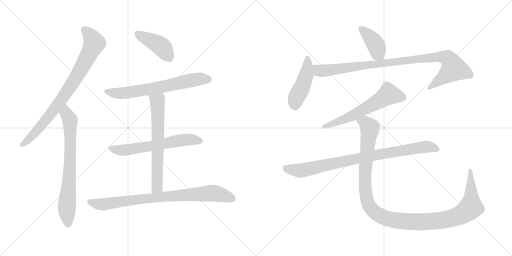
t = 0.00 s
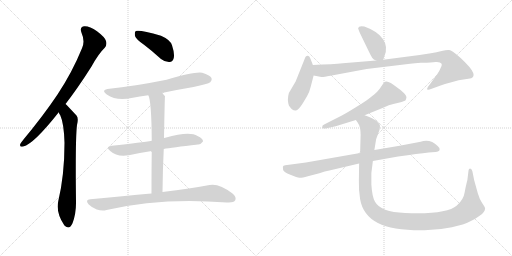
t = 2.16 s
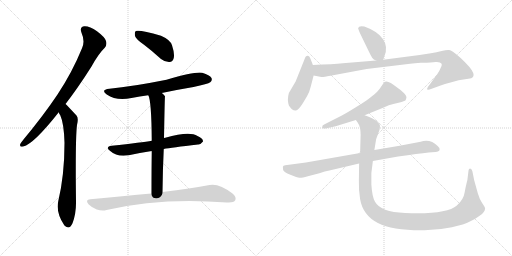
t = 4.32 s
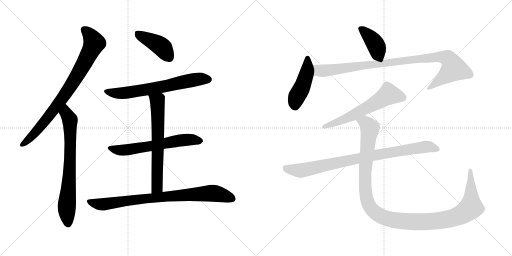
t = 6.48 s
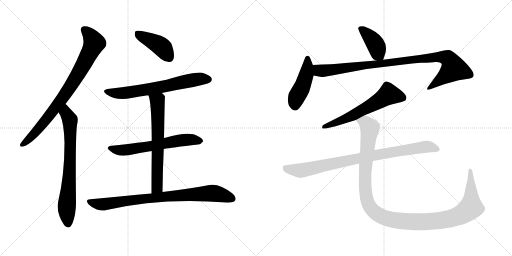
t = 8.64 s
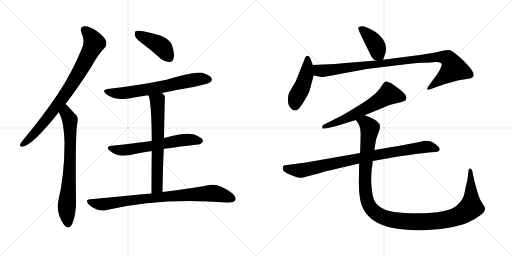
t = 10.80 s

The animated SVG that drew these frames (rendered in a browser with its animation timeline set to each time). Animation: 13 CSS @keyframes rules; one cycle of 10.80 s.

<svg version="1.1" viewBox="0 0 2048 1024" xmlns="http://www.w3.org/2000/svg">
  <g stroke="lightgray" stroke-dasharray="1,1" stroke-width="1" transform="scale(4, 4)">
    <line x1="0" y1="0" x2="256" y2="256"></line>
    <line x1="256" y1="0" x2="0" y2="256"></line>
    <line x1="128" y1="0" x2="128" y2="256"></line>
    <line x1="0" y1="128" x2="256" y2="128"></line>
    <line x1="256" y1="0" x2="512" y2="256"></line>
    <line x1="512" y1="0" x2="256" y2="256"></line>
    <line x1="384" y1="0" x2="384" y2="256"></line>
    <line x1="256" y1="128" x2="512" y2="128"></line>
  </g>
<g transform="scale(1, -1) translate(0, -850)">
   <style type="text/css">
    @keyframes keyframes0 {
      from {
       stroke: black;
       stroke-dashoffset: 821;
       stroke-width: 128;
       }
       73% {
       animation-timing-function: step-end;
       stroke: black;
       stroke-dashoffset: 0;
       stroke-width: 128;
       }
       to {
       stroke: black;
       stroke-width: 1024;
       }
       }
       #make-me-a-hanzi-animation-0 {
         animation: keyframes0 0.918132s both;
         animation-delay: 0.000000s;
         animation-timing-function: linear;
       }
    @keyframes keyframes1 {
      from {
       stroke: black;
       stroke-dashoffset: 730;
       stroke-width: 128;
       }
       70% {
       animation-timing-function: step-end;
       stroke: black;
       stroke-dashoffset: 0;
       stroke-width: 128;
       }
       to {
       stroke: black;
       stroke-width: 1024;
       }
       }
       #make-me-a-hanzi-animation-1 {
         animation: keyframes1 0.844076s both;
         animation-delay: 0.918132s;
         animation-timing-function: linear;
       }
    @keyframes keyframes2 {
      from {
       stroke: black;
       stroke-dashoffset: 422;
       stroke-width: 128;
       }
       58% {
       animation-timing-function: step-end;
       stroke: black;
       stroke-dashoffset: 0;
       stroke-width: 128;
       }
       to {
       stroke: black;
       stroke-width: 1024;
       }
       }
       #make-me-a-hanzi-animation-2 {
         animation: keyframes2 0.593424s both;
         animation-delay: 1.762208s;
         animation-timing-function: linear;
       }
    @keyframes keyframes3 {
      from {
       stroke: black;
       stroke-dashoffset: 666;
       stroke-width: 128;
       }
       68% {
       animation-timing-function: step-end;
       stroke: black;
       stroke-dashoffset: 0;
       stroke-width: 128;
       }
       to {
       stroke: black;
       stroke-width: 1024;
       }
       }
       #make-me-a-hanzi-animation-3 {
         animation: keyframes3 0.791992s both;
         animation-delay: 2.355632s;
         animation-timing-function: linear;
       }
    @keyframes keyframes4 {
      from {
       stroke: black;
       stroke-dashoffset: 619;
       stroke-width: 128;
       }
       67% {
       animation-timing-function: step-end;
       stroke: black;
       stroke-dashoffset: 0;
       stroke-width: 128;
       }
       to {
       stroke: black;
       stroke-width: 1024;
       }
       }
       #make-me-a-hanzi-animation-4 {
         animation: keyframes4 0.753743s both;
         animation-delay: 3.147624s;
         animation-timing-function: linear;
       }
    @keyframes keyframes5 {
      from {
       stroke: black;
       stroke-dashoffset: 660;
       stroke-width: 128;
       }
       68% {
       animation-timing-function: step-end;
       stroke: black;
       stroke-dashoffset: 0;
       stroke-width: 128;
       }
       to {
       stroke: black;
       stroke-width: 1024;
       }
       }
       #make-me-a-hanzi-animation-5 {
         animation: keyframes5 0.787109s both;
         animation-delay: 3.901367s;
         animation-timing-function: linear;
       }
    @keyframes keyframes6 {
      from {
       stroke: black;
       stroke-dashoffset: 833;
       stroke-width: 128;
       }
       73% {
       animation-timing-function: step-end;
       stroke: black;
       stroke-dashoffset: 0;
       stroke-width: 128;
       }
       to {
       stroke: black;
       stroke-width: 1024;
       }
       }
       #make-me-a-hanzi-animation-6 {
         animation: keyframes6 0.927897s both;
         animation-delay: 4.688476s;
         animation-timing-function: linear;
       }
    @keyframes keyframes7 {
      from {
       stroke: black;
       stroke-dashoffset: 401;
       stroke-width: 128;
       }
       57% {
       animation-timing-function: step-end;
       stroke: black;
       stroke-dashoffset: 0;
       stroke-width: 128;
       }
       to {
       stroke: black;
       stroke-width: 1024;
       }
       }
       #make-me-a-hanzi-animation-7 {
         animation: keyframes7 0.576335s both;
         animation-delay: 5.616373s;
         animation-timing-function: linear;
       }
    @keyframes keyframes8 {
      from {
       stroke: black;
       stroke-dashoffset: 457;
       stroke-width: 128;
       }
       60% {
       animation-timing-function: step-end;
       stroke: black;
       stroke-dashoffset: 0;
       stroke-width: 128;
       }
       to {
       stroke: black;
       stroke-width: 1024;
       }
       }
       #make-me-a-hanzi-animation-8 {
         animation: keyframes8 0.621908s both;
         animation-delay: 6.192708s;
         animation-timing-function: linear;
       }
    @keyframes keyframes9 {
      from {
       stroke: black;
       stroke-dashoffset: 974;
       stroke-width: 128;
       }
       76% {
       animation-timing-function: step-end;
       stroke: black;
       stroke-dashoffset: 0;
       stroke-width: 128;
       }
       to {
       stroke: black;
       stroke-width: 1024;
       }
       }
       #make-me-a-hanzi-animation-9 {
         animation: keyframes9 1.042643s both;
         animation-delay: 6.814616s;
         animation-timing-function: linear;
       }
    @keyframes keyframes10 {
      from {
       stroke: black;
       stroke-dashoffset: 606;
       stroke-width: 128;
       }
       66% {
       animation-timing-function: step-end;
       stroke: black;
       stroke-dashoffset: 0;
       stroke-width: 128;
       }
       to {
       stroke: black;
       stroke-width: 1024;
       }
       }
       #make-me-a-hanzi-animation-10 {
         animation: keyframes10 0.743164s both;
         animation-delay: 7.857259s;
         animation-timing-function: linear;
       }
    @keyframes keyframes11 {
      from {
       stroke: black;
       stroke-dashoffset: 875;
       stroke-width: 128;
       }
       74% {
       animation-timing-function: step-end;
       stroke: black;
       stroke-dashoffset: 0;
       stroke-width: 128;
       }
       to {
       stroke: black;
       stroke-width: 1024;
       }
       }
       #make-me-a-hanzi-animation-11 {
         animation: keyframes11 0.962077s both;
         animation-delay: 8.600423s;
         animation-timing-function: linear;
       }
    @keyframes keyframes12 {
      from {
       stroke: black;
       stroke-dashoffset: 1214;
       stroke-width: 128;
       }
       80% {
       animation-timing-function: step-end;
       stroke: black;
       stroke-dashoffset: 0;
       stroke-width: 128;
       }
       to {
       stroke: black;
       stroke-width: 1024;
       }
       }
       #make-me-a-hanzi-animation-12 {
         animation: keyframes12 1.237956s both;
         animation-delay: 9.562500s;
         animation-timing-function: linear;
       }
</style>
<path d="M 262.0 434.0 Q 311.0 497.0 366.0 584.0 Q 394.0 635.0 419.0 659.0 Q 429.0 671.0 424.0 686.0 Q 420.0 701.0 388.0 725.0 Q 358.0 746.0 338.0 745.0 Q 317.0 744.0 326.0 719.0 Q 341.0 685.0 328.0 657.0 Q 289.0 561.0 230.0 472.0 Q 173.0 387.0 94.0 292.0 Q 84.0 280.0 81.0 274.0 Q 77.0 261.0 93.0 264.0 Q 135.0 274.0 235.0 401.0 L 262.0 434.0 Z" fill="lightgray"></path> 
<path d="M 235.0 401.0 Q 236.0 395.0 241.0 389.0 Q 256.0 356.0 258.0 279.0 Q 258.0 150.0 233.0 45.0 Q 223.0 0.0 257.0 -51.0 Q 258.0 -51.0 260.0 -54.0 Q 278.0 -70.0 290.0 -43.0 Q 305.0 -3.0 304.0 44.0 Q 301.0 294.0 308.0 350.0 Q 315.0 377.0 306.0 388.0 Q 267.0 430.0 262.0 434.0 C 241.0 455.0 222.0 428.0 235.0 401.0 Z" fill="lightgray"></path> 
<path d="M 576.0 671.0 Q 609.0 646.0 644.0 614.0 Q 660.0 601.0 678.0 602.0 Q 691.0 603.0 695.0 618.0 Q 699.0 636.0 688.0 669.0 Q 681.0 691.0 644.0 707.0 Q 559.0 732.0 543.0 726.0 Q 537.0 720.0 540.0 706.0 Q 544.0 693.0 576.0 671.0 Z" fill="lightgray"></path> 
<path d="M 647.0 478.0 Q 708.0 491.0 774.0 502.0 Q 832.0 514.0 841.0 521.0 Q 850.0 528.0 846.0 538.0 Q 839.0 550.0 809.0 559.0 Q 782.0 565.0 666.0 531.0 Q 531.0 504.0 438.0 495.0 Q 401.0 491.0 427.0 472.0 Q 466.0 445.0 526.0 458.0 Q 559.0 464.0 593.0 469.0 L 647.0 478.0 Z" fill="lightgray"></path> 
<path d="M 655.0 254.0 Q 685.0 260.0 792.0 272.0 Q 802.0 271.0 812.0 284.0 Q 813.0 296.0 790.0 306.0 Q 759.0 328.0 661.0 299.0 Q 658.0 299.0 656.0 298.0 L 607.0 287.0 Q 571.0 281.0 447.0 267.0 Q 419.0 263.0 441.0 246.0 Q 468.0 221.0 515.0 229.0 Q 555.0 238.0 607.0 246.0 L 655.0 254.0 Z" fill="lightgray"></path> 
<path d="M 650.0 82.0 Q 651.0 173.0 655.0 254.0 L 656.0 298.0 Q 659.0 464.0 660.0 465.0 Q 653.0 474.0 647.0 478.0 C 625.0 498.0 583.0 497.0 593.0 469.0 Q 606.0 448.0 607.0 287.0 L 607.0 246.0 Q 606.0 177.0 606.0 76.0 C 606.0 46.0 650.0 52.0 650.0 82.0 Z" fill="lightgray"></path> 
<path d="M 606.0 76.0 Q 494.0 66.0 361.0 53.0 Q 339.0 52.0 354.0 33.0 Q 369.0 18.0 387.0 12.0 Q 409.0 5.0 426.0 10.0 Q 645.0 61.0 907.0 40.0 Q 910.0 41.0 915.0 40.0 Q 936.0 40.0 941.0 49.0 Q 947.0 61.0 930.0 76.0 Q 876.0 118.0 838.0 110.0 Q 766.0 97.0 650.0 82.0 L 606.0 76.0 Z" fill="lightgray"></path> 
<path d="M 1532.5 611.0 L 1537.5 625.0 Q 1553.5 663.0 1531.5 694.0 Q 1510.5 725.0 1457.5 744.0 Q 1434.5 749.0 1432.5 737.0 Q 1432.5 735.0 1440.5 716.0 L 1472.5 650.0 Q 1485.5 623.0 1489.5 618.0 Q 1493.5 612.0 1504.5 608.0 C 1527.5 598.0 1527.5 598.0 1532.5 611.0 Z" fill="lightgray"></path> 
<path d="M 1251.5 590.0 L 1241.5 616.0 Q 1237.5 628.0 1230.5 627.0 Q 1222.5 627.0 1218.5 614.0 L 1182.5 524.0 L 1155.5 478.0 Q 1151.5 465.0 1151.5 450.0 Q 1152.5 434.0 1155.5 428.0 Q 1159.5 421.0 1167.5 413.0 Q 1177.5 406.0 1186.5 409.0 Q 1195.5 412.0 1212.5 439.0 L 1228.5 466.0 Q 1238.5 484.0 1242.5 502.0 L 1254.5 548.0 C 1259.5 568.0 1259.5 568.0 1251.5 590.0 Z" fill="lightgray"></path> 
<path d="M 1321.5 547.0 L 1466.5 574.0 L 1640.5 595.0 Q 1657.5 598.0 1683.5 599.0 Q 1709.5 599.0 1721.5 600.0 L 1743.5 602.0 Q 1761.5 603.0 1765.5 596.0 Q 1769.5 592.0 1762.5 578.0 Q 1756.5 563.0 1749.5 554.0 L 1711.5 502.0 Q 1707.5 495.0 1708.5 492.0 Q 1711.5 491.0 1718.5 492.0 L 1762.5 508.0 Q 1779.5 515.0 1798.5 519.0 Q 1833.5 532.0 1873.5 535.0 Q 1928.5 539.0 1841.5 619.0 Q 1807.5 649.0 1796.5 650.0 Q 1786.5 651.0 1766.5 646.0 Q 1746.5 641.0 1723.5 637.0 L 1678.5 630.0 L 1532.5 611.0 L 1504.5 608.0 L 1371.5 597.0 Q 1333.5 593.0 1251.5 590.0 C 1221.5 589.0 1225.5 554.0 1254.5 548.0 L 1285.5 542.0 Q 1287.5 540.0 1321.5 547.0 Z" fill="lightgray"></path> 
<path d="M 1606.5 442.0 L 1621.5 448.0 Q 1624.5 452.0 1625.5 459.0 Q 1627.5 465.0 1615.5 478.0 Q 1603.5 490.0 1588.5 500.0 Q 1553.5 529.0 1540.5 523.0 Q 1535.5 521.0 1523.5 502.0 Q 1512.5 483.0 1486.5 464.0 Q 1466.5 447.0 1426.5 423.0 Q 1386.5 398.0 1365.5 387.0 L 1296.5 352.0 Q 1288.5 350.0 1288.5 340.0 Q 1287.5 333.0 1307.5 337.0 L 1342.5 345.0 L 1423.5 370.0 L 1458.5 389.0 L 1532.5 419.0 Q 1557.5 431.0 1573.5 434.0 L 1606.5 442.0 Z" fill="lightgray"></path> 
<path d="M 1440.5 238.0 L 1223.5 200.0 L 1140.5 189.0 Q 1132.5 188.0 1131.5 183.0 L 1132.5 170.0 Q 1134.5 162.0 1161.5 151.0 Q 1189.5 140.0 1197.5 139.0 Q 1205.5 138.0 1231.5 145.0 L 1277.5 157.0 Q 1300.5 165.0 1317.5 168.0 L 1436.5 196.0 L 1491.5 206.0 L 1592.5 224.0 Q 1673.5 236.0 1714.5 240.0 L 1741.5 242.0 Q 1756.5 243.0 1758.5 251.0 Q 1760.5 258.0 1750.5 266.0 Q 1721.5 295.0 1682.5 283.0 L 1598.5 267.0 L 1497.5 250.0 L 1440.5 238.0 Z" fill="lightgray"></path> 
<path d="M 1423.5 370.0 L 1430.5 360.0 Q 1442.5 344.0 1442.5 311.0 L 1440.5 238.0 L 1436.5 196.0 L 1435.5 128.0 Q 1434.5 86.0 1440.5 53.0 Q 1451.5 -11.0 1511.5 -42.0 Q 1572.5 -73.0 1698.5 -71.0 Q 1757.5 -70.0 1807.5 -59.0 Q 1858.5 -48.0 1879.5 -36.0 Q 1897.5 -29.0 1918.5 -13.0 Q 1940.5 2.0 1940.5 17.0 Q 1940.5 20.0 1928.5 38.0 Q 1917.5 55.0 1911.5 76.0 L 1896.5 130.0 L 1889.5 165.0 Q 1886.5 176.0 1880.5 176.0 Q 1874.5 176.0 1873.5 163.0 L 1869.5 130.0 L 1866.5 118.0 Q 1863.5 107.0 1858.5 80.0 Q 1854.5 52.0 1827.5 28.0 Q 1785.5 -9.0 1620.5 -2.0 Q 1521.5 2.0 1499.5 44.0 Q 1488.5 64.0 1485.5 111.0 Q 1482.5 158.0 1491.5 206.0 L 1497.5 250.0 L 1504.5 293.0 L 1518.5 332.0 Q 1520.5 344.0 1519.5 349.0 Q 1518.5 354.0 1506.5 366.0 Q 1493.5 376.0 1458.5 389.0 C 1430.5 400.0 1408.5 396.0 1423.5 370.0 Z" fill="lightgray"></path> 
      <clipPath id="make-me-a-hanzi-clip-0">
      <path d="M 262.0 434.0 Q 311.0 497.0 366.0 584.0 Q 394.0 635.0 419.0 659.0 Q 429.0 671.0 424.0 686.0 Q 420.0 701.0 388.0 725.0 Q 358.0 746.0 338.0 745.0 Q 317.0 744.0 326.0 719.0 Q 341.0 685.0 328.0 657.0 Q 289.0 561.0 230.0 472.0 Q 173.0 387.0 94.0 292.0 Q 84.0 280.0 81.0 274.0 Q 77.0 261.0 93.0 264.0 Q 135.0 274.0 235.0 401.0 L 262.0 434.0 Z" fill="lightgray"></path>
      </clipPath>
      <path clip-path="url(#make-me-a-hanzi-clip-0)" d="M 337.0 729.0 L 356.0 714.0 L 377.0 678.0 L 343.0 608.0 L 287.0 512.0 L 211.0 404.0 L 138.0 316.0 L 91.0 273.0 " fill="none" id="make-me-a-hanzi-animation-0" stroke-dasharray="693 1386" stroke-linecap="round"></path>

      <clipPath id="make-me-a-hanzi-clip-1">
      <path d="M 235.0 401.0 Q 236.0 395.0 241.0 389.0 Q 256.0 356.0 258.0 279.0 Q 258.0 150.0 233.0 45.0 Q 223.0 0.0 257.0 -51.0 Q 258.0 -51.0 260.0 -54.0 Q 278.0 -70.0 290.0 -43.0 Q 305.0 -3.0 304.0 44.0 Q 301.0 294.0 308.0 350.0 Q 315.0 377.0 306.0 388.0 Q 267.0 430.0 262.0 434.0 C 241.0 455.0 222.0 428.0 235.0 401.0 Z" fill="lightgray"></path>
      </clipPath>
      <path clip-path="url(#make-me-a-hanzi-clip-1)" d="M 260.0 427.0 L 265.0 397.0 L 280.0 371.0 L 279.0 167.0 L 267.0 23.0 L 273.0 -42.0 " fill="none" id="make-me-a-hanzi-animation-1" stroke-dasharray="602 1204" stroke-linecap="round"></path>

      <clipPath id="make-me-a-hanzi-clip-2">
      <path d="M 576.0 671.0 Q 609.0 646.0 644.0 614.0 Q 660.0 601.0 678.0 602.0 Q 691.0 603.0 695.0 618.0 Q 699.0 636.0 688.0 669.0 Q 681.0 691.0 644.0 707.0 Q 559.0 732.0 543.0 726.0 Q 537.0 720.0 540.0 706.0 Q 544.0 693.0 576.0 671.0 Z" fill="lightgray"></path>
      </clipPath>
      <path clip-path="url(#make-me-a-hanzi-clip-2)" d="M 547.0 719.0 L 646.0 664.0 L 677.0 621.0 " fill="none" id="make-me-a-hanzi-animation-2" stroke-dasharray="294 588" stroke-linecap="round"></path>

      <clipPath id="make-me-a-hanzi-clip-3">
      <path d="M 647.0 478.0 Q 708.0 491.0 774.0 502.0 Q 832.0 514.0 841.0 521.0 Q 850.0 528.0 846.0 538.0 Q 839.0 550.0 809.0 559.0 Q 782.0 565.0 666.0 531.0 Q 531.0 504.0 438.0 495.0 Q 401.0 491.0 427.0 472.0 Q 466.0 445.0 526.0 458.0 Q 559.0 464.0 593.0 469.0 L 647.0 478.0 Z" fill="lightgray"></path>
      </clipPath>
      <path clip-path="url(#make-me-a-hanzi-clip-3)" d="M 430.0 485.0 L 451.0 478.0 L 499.0 478.0 L 636.0 500.0 L 771.0 530.0 L 834.0 532.0 " fill="none" id="make-me-a-hanzi-animation-3" stroke-dasharray="538 1076" stroke-linecap="round"></path>

      <clipPath id="make-me-a-hanzi-clip-4">
      <path d="M 655.0 254.0 Q 685.0 260.0 792.0 272.0 Q 802.0 271.0 812.0 284.0 Q 813.0 296.0 790.0 306.0 Q 759.0 328.0 661.0 299.0 Q 658.0 299.0 656.0 298.0 L 607.0 287.0 Q 571.0 281.0 447.0 267.0 Q 419.0 263.0 441.0 246.0 Q 468.0 221.0 515.0 229.0 Q 555.0 238.0 607.0 246.0 L 655.0 254.0 Z" fill="lightgray"></path>
      </clipPath>
      <path clip-path="url(#make-me-a-hanzi-clip-4)" d="M 442.0 257.0 L 490.0 249.0 L 730.0 290.0 L 801.0 286.0 " fill="none" id="make-me-a-hanzi-animation-4" stroke-dasharray="491 982" stroke-linecap="round"></path>

      <clipPath id="make-me-a-hanzi-clip-5">
      <path d="M 650.0 82.0 Q 651.0 173.0 655.0 254.0 L 656.0 298.0 Q 659.0 464.0 660.0 465.0 Q 653.0 474.0 647.0 478.0 C 625.0 498.0 583.0 497.0 593.0 469.0 Q 606.0 448.0 607.0 287.0 L 607.0 246.0 Q 606.0 177.0 606.0 76.0 C 606.0 46.0 650.0 52.0 650.0 82.0 Z" fill="lightgray"></path>
      </clipPath>
      <path clip-path="url(#make-me-a-hanzi-clip-5)" d="M 600.0 469.0 L 629.0 445.0 L 632.0 387.0 L 629.0 107.0 L 612.0 85.0 " fill="none" id="make-me-a-hanzi-animation-5" stroke-dasharray="532 1064" stroke-linecap="round"></path>

      <clipPath id="make-me-a-hanzi-clip-6">
      <path d="M 606.0 76.0 Q 494.0 66.0 361.0 53.0 Q 339.0 52.0 354.0 33.0 Q 369.0 18.0 387.0 12.0 Q 409.0 5.0 426.0 10.0 Q 645.0 61.0 907.0 40.0 Q 910.0 41.0 915.0 40.0 Q 936.0 40.0 941.0 49.0 Q 947.0 61.0 930.0 76.0 Q 876.0 118.0 838.0 110.0 Q 766.0 97.0 650.0 82.0 L 606.0 76.0 Z" fill="lightgray"></path>
      </clipPath>
      <path clip-path="url(#make-me-a-hanzi-clip-6)" d="M 358.0 43.0 L 416.0 33.0 L 662.0 65.0 L 837.0 77.0 L 880.0 73.0 L 929.0 56.0 " fill="none" id="make-me-a-hanzi-animation-6" stroke-dasharray="705 1410" stroke-linecap="round"></path>

      <clipPath id="make-me-a-hanzi-clip-7">
      <path d="M 1532.5 611.0 L 1537.5 625.0 Q 1553.5 663.0 1531.5 694.0 Q 1510.5 725.0 1457.5 744.0 Q 1434.5 749.0 1432.5 737.0 Q 1432.5 735.0 1440.5 716.0 L 1472.5 650.0 Q 1485.5 623.0 1489.5 618.0 Q 1493.5 612.0 1504.5 608.0 C 1527.5 598.0 1527.5 598.0 1532.5 611.0 Z" fill="lightgray"></path>
      </clipPath>
      <path clip-path="url(#make-me-a-hanzi-clip-7)" d="M 1441.5 736.0 L 1459.5 724.0 L 1494.5 684.0 L 1506.5 664.0 L 1511.5 638.0 L 1524.5 622.0 " fill="none" id="make-me-a-hanzi-animation-7" stroke-dasharray="273 546" stroke-linecap="round"></path>

      <clipPath id="make-me-a-hanzi-clip-8">
      <path d="M 1251.5 590.0 L 1241.5 616.0 Q 1237.5 628.0 1230.5 627.0 Q 1222.5 627.0 1218.5 614.0 L 1182.5 524.0 L 1155.5 478.0 Q 1151.5 465.0 1151.5 450.0 Q 1152.5 434.0 1155.5 428.0 Q 1159.5 421.0 1167.5 413.0 Q 1177.5 406.0 1186.5 409.0 Q 1195.5 412.0 1212.5 439.0 L 1228.5 466.0 Q 1238.5 484.0 1242.5 502.0 L 1254.5 548.0 C 1259.5 568.0 1259.5 568.0 1251.5 590.0 Z" fill="lightgray"></path>
      </clipPath>
      <path clip-path="url(#make-me-a-hanzi-clip-8)" d="M 1231.5 617.0 L 1225.5 553.0 L 1205.5 496.0 L 1183.5 455.0 L 1181.5 425.0 " fill="none" id="make-me-a-hanzi-animation-8" stroke-dasharray="329 658" stroke-linecap="round"></path>

      <clipPath id="make-me-a-hanzi-clip-9">
      <path d="M 1321.5 547.0 L 1466.5 574.0 L 1640.5 595.0 Q 1657.5 598.0 1683.5 599.0 Q 1709.5 599.0 1721.5 600.0 L 1743.5 602.0 Q 1761.5 603.0 1765.5 596.0 Q 1769.5 592.0 1762.5 578.0 Q 1756.5 563.0 1749.5 554.0 L 1711.5 502.0 Q 1707.5 495.0 1708.5 492.0 Q 1711.5 491.0 1718.5 492.0 L 1762.5 508.0 Q 1779.5 515.0 1798.5 519.0 Q 1833.5 532.0 1873.5 535.0 Q 1928.5 539.0 1841.5 619.0 Q 1807.5 649.0 1796.5 650.0 Q 1786.5 651.0 1766.5 646.0 Q 1746.5 641.0 1723.5 637.0 L 1678.5 630.0 L 1532.5 611.0 L 1504.5 608.0 L 1371.5 597.0 Q 1333.5 593.0 1251.5 590.0 C 1221.5 589.0 1225.5 554.0 1254.5 548.0 L 1285.5 542.0 Q 1287.5 540.0 1321.5 547.0 Z" fill="lightgray"></path>
      </clipPath>
      <path clip-path="url(#make-me-a-hanzi-clip-9)" d="M 1261.5 584.0 L 1272.5 570.0 L 1293.5 567.0 L 1718.5 619.0 L 1764.5 623.0 L 1791.5 617.0 L 1815.5 576.0 L 1713.5 496.0 " fill="none" id="make-me-a-hanzi-animation-9" stroke-dasharray="846 1692" stroke-linecap="round"></path>

      <clipPath id="make-me-a-hanzi-clip-10">
      <path d="M 1606.5 442.0 L 1621.5 448.0 Q 1624.5 452.0 1625.5 459.0 Q 1627.5 465.0 1615.5 478.0 Q 1603.5 490.0 1588.5 500.0 Q 1553.5 529.0 1540.5 523.0 Q 1535.5 521.0 1523.5 502.0 Q 1512.5 483.0 1486.5 464.0 Q 1466.5 447.0 1426.5 423.0 Q 1386.5 398.0 1365.5 387.0 L 1296.5 352.0 Q 1288.5 350.0 1288.5 340.0 Q 1287.5 333.0 1307.5 337.0 L 1342.5 345.0 L 1423.5 370.0 L 1458.5 389.0 L 1532.5 419.0 Q 1557.5 431.0 1573.5 434.0 L 1606.5 442.0 Z" fill="lightgray"></path>
      </clipPath>
      <path clip-path="url(#make-me-a-hanzi-clip-10)" d="M 1613.5 457.0 L 1555.5 473.0 L 1410.5 388.0 L 1296.5 344.0 " fill="none" id="make-me-a-hanzi-animation-10" stroke-dasharray="478 956" stroke-linecap="round"></path>

      <clipPath id="make-me-a-hanzi-clip-11">
      <path d="M 1440.5 238.0 L 1223.5 200.0 L 1140.5 189.0 Q 1132.5 188.0 1131.5 183.0 L 1132.5 170.0 Q 1134.5 162.0 1161.5 151.0 Q 1189.5 140.0 1197.5 139.0 Q 1205.5 138.0 1231.5 145.0 L 1277.5 157.0 Q 1300.5 165.0 1317.5 168.0 L 1436.5 196.0 L 1491.5 206.0 L 1592.5 224.0 Q 1673.5 236.0 1714.5 240.0 L 1741.5 242.0 Q 1756.5 243.0 1758.5 251.0 Q 1760.5 258.0 1750.5 266.0 Q 1721.5 295.0 1682.5 283.0 L 1598.5 267.0 L 1497.5 250.0 L 1440.5 238.0 Z" fill="lightgray"></path>
      </clipPath>
      <path clip-path="url(#make-me-a-hanzi-clip-11)" d="M 1141.5 177.0 L 1217.5 170.0 L 1466.5 223.0 L 1694.5 262.0 L 1713.5 263.0 L 1749.5 253.0 " fill="none" id="make-me-a-hanzi-animation-11" stroke-dasharray="747 1494" stroke-linecap="round"></path>

      <clipPath id="make-me-a-hanzi-clip-12">
      <path d="M 1423.5 370.0 L 1430.5 360.0 Q 1442.5 344.0 1442.5 311.0 L 1440.5 238.0 L 1436.5 196.0 L 1435.5 128.0 Q 1434.5 86.0 1440.5 53.0 Q 1451.5 -11.0 1511.5 -42.0 Q 1572.5 -73.0 1698.5 -71.0 Q 1757.5 -70.0 1807.5 -59.0 Q 1858.5 -48.0 1879.5 -36.0 Q 1897.5 -29.0 1918.5 -13.0 Q 1940.5 2.0 1940.5 17.0 Q 1940.5 20.0 1928.5 38.0 Q 1917.5 55.0 1911.5 76.0 L 1896.5 130.0 L 1889.5 165.0 Q 1886.5 176.0 1880.5 176.0 Q 1874.5 176.0 1873.5 163.0 L 1869.5 130.0 L 1866.5 118.0 Q 1863.5 107.0 1858.5 80.0 Q 1854.5 52.0 1827.5 28.0 Q 1785.5 -9.0 1620.5 -2.0 Q 1521.5 2.0 1499.5 44.0 Q 1488.5 64.0 1485.5 111.0 Q 1482.5 158.0 1491.5 206.0 L 1497.5 250.0 L 1504.5 293.0 L 1518.5 332.0 Q 1520.5 344.0 1519.5 349.0 Q 1518.5 354.0 1506.5 366.0 Q 1493.5 376.0 1458.5 389.0 C 1430.5 400.0 1408.5 396.0 1423.5 370.0 Z" fill="lightgray"></path>
      </clipPath>
      <path clip-path="url(#make-me-a-hanzi-clip-12)" d="M 1431.5 368.0 L 1460.5 360.0 L 1479.5 337.0 L 1460.5 162.0 L 1462.5 76.0 L 1468.5 51.0 L 1489.5 10.0 L 1538.5 -21.0 L 1601.5 -34.0 L 1688.5 -38.0 L 1793.5 -26.0 L 1849.5 -6.0 L 1883.5 20.0 L 1881.5 167.0 " fill="none" id="make-me-a-hanzi-animation-12" stroke-dasharray="1086 2172" stroke-linecap="round"></path>

</g>
</svg>
